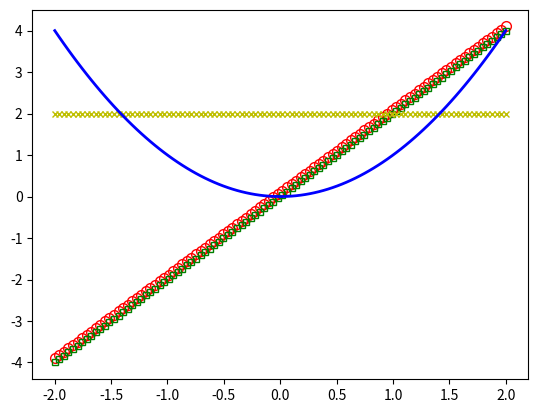

Python code for this plot:
import matplotlib.pyplot as plt
import numpy as np


def wanted_f(x):
    return x**2


def two_point_diff(f, x, h):
    return (f(x+h)-f(x))/h


def three_point_diff(f, x, h):
    return (f(x+h) - f(x-h)) / (2*h)


def second_diff(f, x, h):
    return (f(x+h) + f(x-h) - 2*f(x)) / h**2


x = np.linspace(-2, 2, 100)
y_two = np.zeros(len(x), float)
y_three = np.zeros(len(x), float)
y_second = np.zeros(len(x), float)
y = np.zeros(len(x), float)
h = 0.1
count = 0

for i in x:
    y_two[count] = two_point_diff(wanted_f, i, h)
    y_three[count] = three_point_diff(wanted_f, i, h)
    y_second[count] = second_diff(wanted_f, i, h)
    y[count] = wanted_f(i)
    count += 1

plt.plot(x, y_two, 'ro', mfc='none', ms=7)
plt.plot(x, y_three, 'gs', mfc='none', ms=5)
plt.plot(x, y_second, 'yx', mfc='none', ms=5)
plt.plot(x, y, 'b-', lw=2)
plt.show()